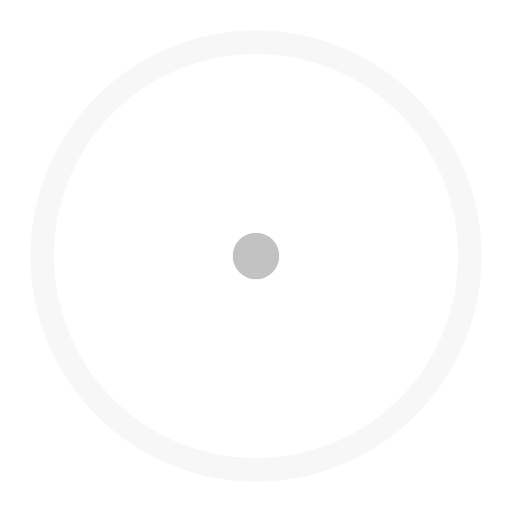
t = 0.00 s
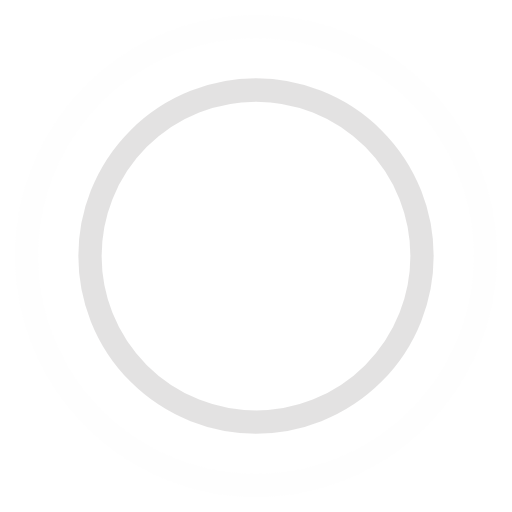
t = 0.45 s
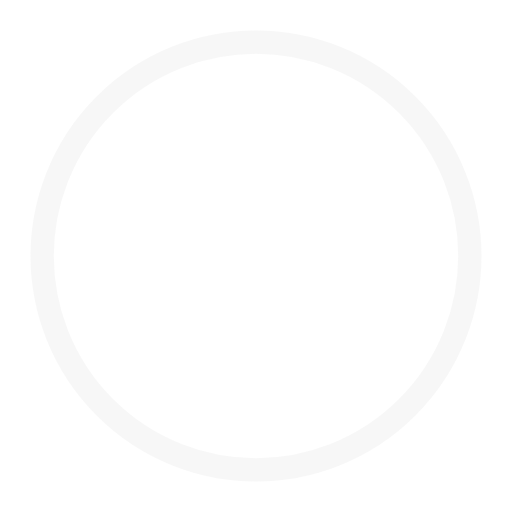
t = 0.90 s
t = 1.35 s: frame unchanged from t = 0.45 s, image omitted

The animated SVG that drew these frames (rendered in a browser with its animation timeline set to each time). Animation: 4 SMIL elements (animate=4); one cycle of 1.80 s, repeats indefinitely.

<!-- By Sam Herbert (@sherb), for everyone. More @ http://goo.gl/7AJzbL -->
<svg width="44" height="44" viewBox="0 0 44 44" xmlns="http://www.w3.org/2000/svg" stroke="#c3c2c2">
    <g fill="none" fill-rule="evenodd" stroke-width="2">
        <circle cx="22" cy="22" r="1">
            <animate attributeName="r"
                begin="0s" dur="1.8s"
                values="1; 20"
                calcMode="spline"
                keyTimes="0; 1"
                keySplines="0.165, 0.84, 0.44, 1"
                repeatCount="indefinite" />
            <animate attributeName="stroke-opacity"
                begin="0s" dur="1.8s"
                values="1; 0"
                calcMode="spline"
                keyTimes="0; 1"
                keySplines="0.3, 0.61, 0.355, 1"
                repeatCount="indefinite" />
        </circle>
        <circle cx="22" cy="22" r="1">
            <animate attributeName="r"
                begin="-0.9s" dur="1.8s"
                values="1; 20"
                calcMode="spline"
                keyTimes="0; 1"
                keySplines="0.165, 0.84, 0.44, 1"
                repeatCount="indefinite" />
            <animate attributeName="stroke-opacity"
                begin="-0.9s" dur="1.8s"
                values="1; 0"
                calcMode="spline"
                keyTimes="0; 1"
                keySplines="0.3, 0.61, 0.355, 1"
                repeatCount="indefinite" />
        </circle>
    </g>
</svg>
